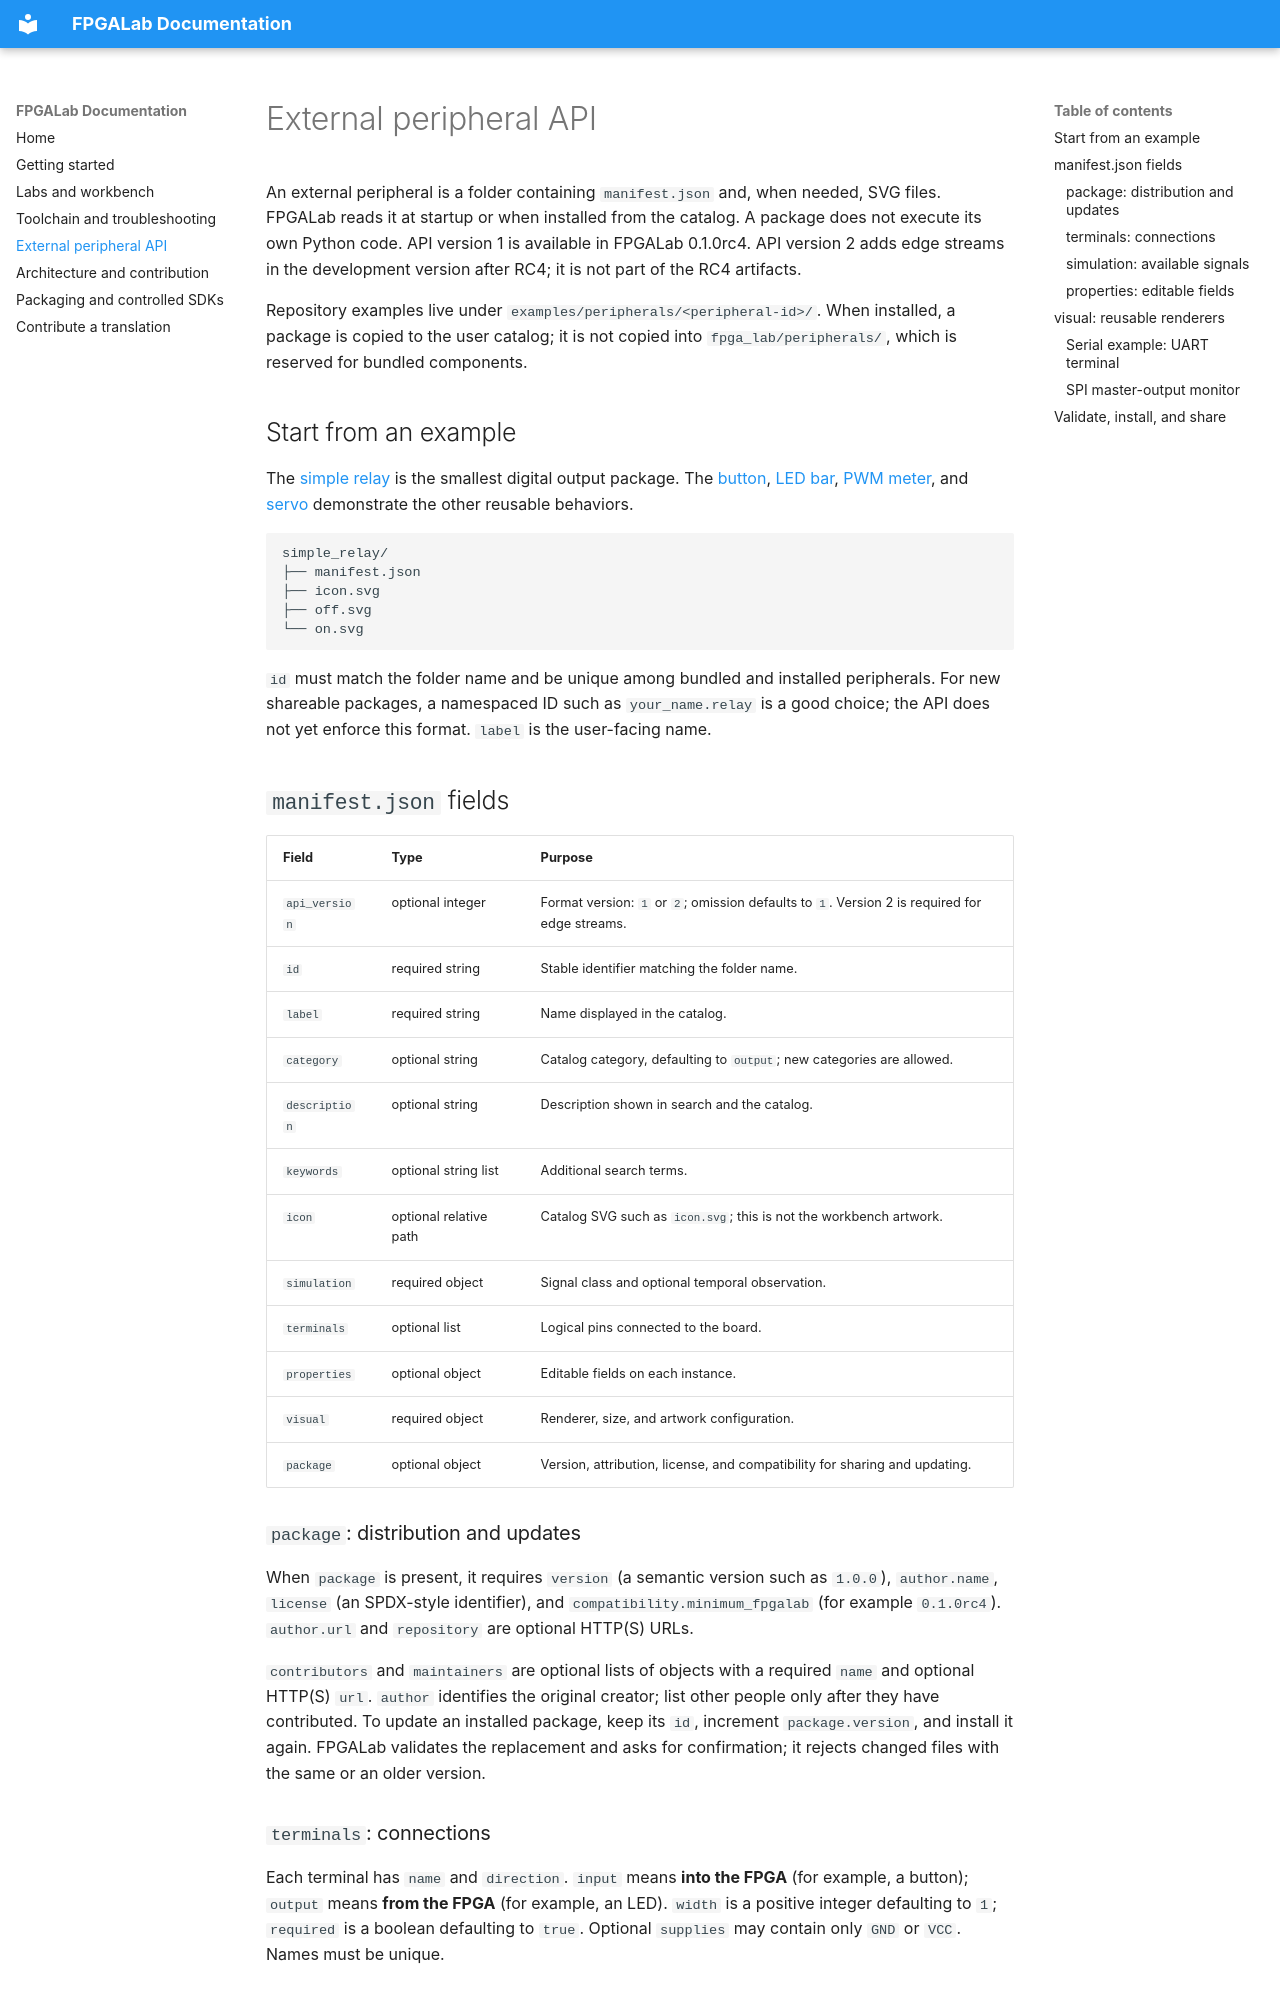

repository: lmcapacho/FPGALab · page: peripheral-api/index.html · generator: mkdocs

# External peripheral API

An external peripheral is a folder containing `manifest.json` and, when needed, SVG files. FPGALab reads it at startup or when installed from the catalog. A package does not execute its own Python code. API version 1 is available in FPGALab 0.1.0rc4. API version 2 adds edge streams in the development version after RC4; it is not part of the RC4 artifacts.

Repository examples live under `examples/peripherals/<peripheral-id>/`. When
installed, a package is copied to the user catalog; it is not copied into
`fpga_lab/peripherals/`, which is reserved for bundled components.

## Start from an example

The [simple relay](https://github.com/lmcapacho/FPGALab/tree/main/examples/peripherals/simple_relay) is the smallest digital output package. The [button](https://github.com/lmcapacho/FPGALab/tree/main/examples/peripherals/simple_button), [LED bar](https://github.com/lmcapacho/FPGALab/tree/main/examples/peripherals/led_bar), [PWM meter](https://github.com/lmcapacho/FPGALab/tree/main/examples/peripherals/pwm_meter), and [servo](https://github.com/lmcapacho/FPGALab/tree/main/examples/peripherals/pulse_servo) demonstrate the other reusable behaviors.

```text
simple_relay/
├── manifest.json
├── icon.svg
├── off.svg
└── on.svg
```

`id` must match the folder name and be unique among bundled and installed peripherals. For new shareable packages, a namespaced ID such as `your_name.relay` is a good choice; the API does not yet enforce this format. `label` is the user-facing name.

## `manifest.json` fields

| Field | Type | Purpose |
| --- | --- | --- |
| `api_version` | optional integer | Format version: `1` or `2`; omission defaults to `1`. Version 2 is required for edge streams. |
| `id` | required string | Stable identifier matching the folder name. |
| `label` | required string | Name displayed in the catalog. |
| `category` | optional string | Catalog category, defaulting to `output`; new categories are allowed. |
| `description` | optional string | Description shown in search and the catalog. |
| `keywords` | optional string list | Additional search terms. |
| `icon` | optional relative path | Catalog SVG such as `icon.svg`; this is not the workbench artwork. |
| `simulation` | required object | Signal class and optional temporal observation. |
| `terminals` | optional list | Logical pins connected to the board. |
| `properties` | optional object | Editable fields on each instance. |
| `visual` | required object | Renderer, size, and artwork configuration. |
| `package` | optional object | Version, attribution, license, and compatibility for sharing and updating. |

### `package`: distribution and updates

When `package` is present, it requires `version` (a semantic version such as `1.0.0`), `author.name`, `license` (an SPDX-style identifier), and `compatibility.minimum_fpgalab` (for example `0.1.0rc4`). `author.url` and `repository` are optional HTTP(S) URLs.

`contributors` and `maintainers` are optional lists of objects with a required `name` and optional HTTP(S) `url`. `author` identifies the original creator; list other people only after they have contributed. To update an installed package, keep its `id`, increment `package.version`, and install it again. FPGALab validates the replacement and asks for confirmation; it rejects changed files with the same or an older version.

### `terminals`: connections

Each terminal has `name` and `direction`. `input` means **into the FPGA** (for example, a button); `output` means **from the FPGA** (for example, an LED). `width` is a positive integer defaulting to `1`; `required` is a boolean defaulting to `true`. Optional `supplies` may contain only `GND` or `VCC`. Names must be unique.
